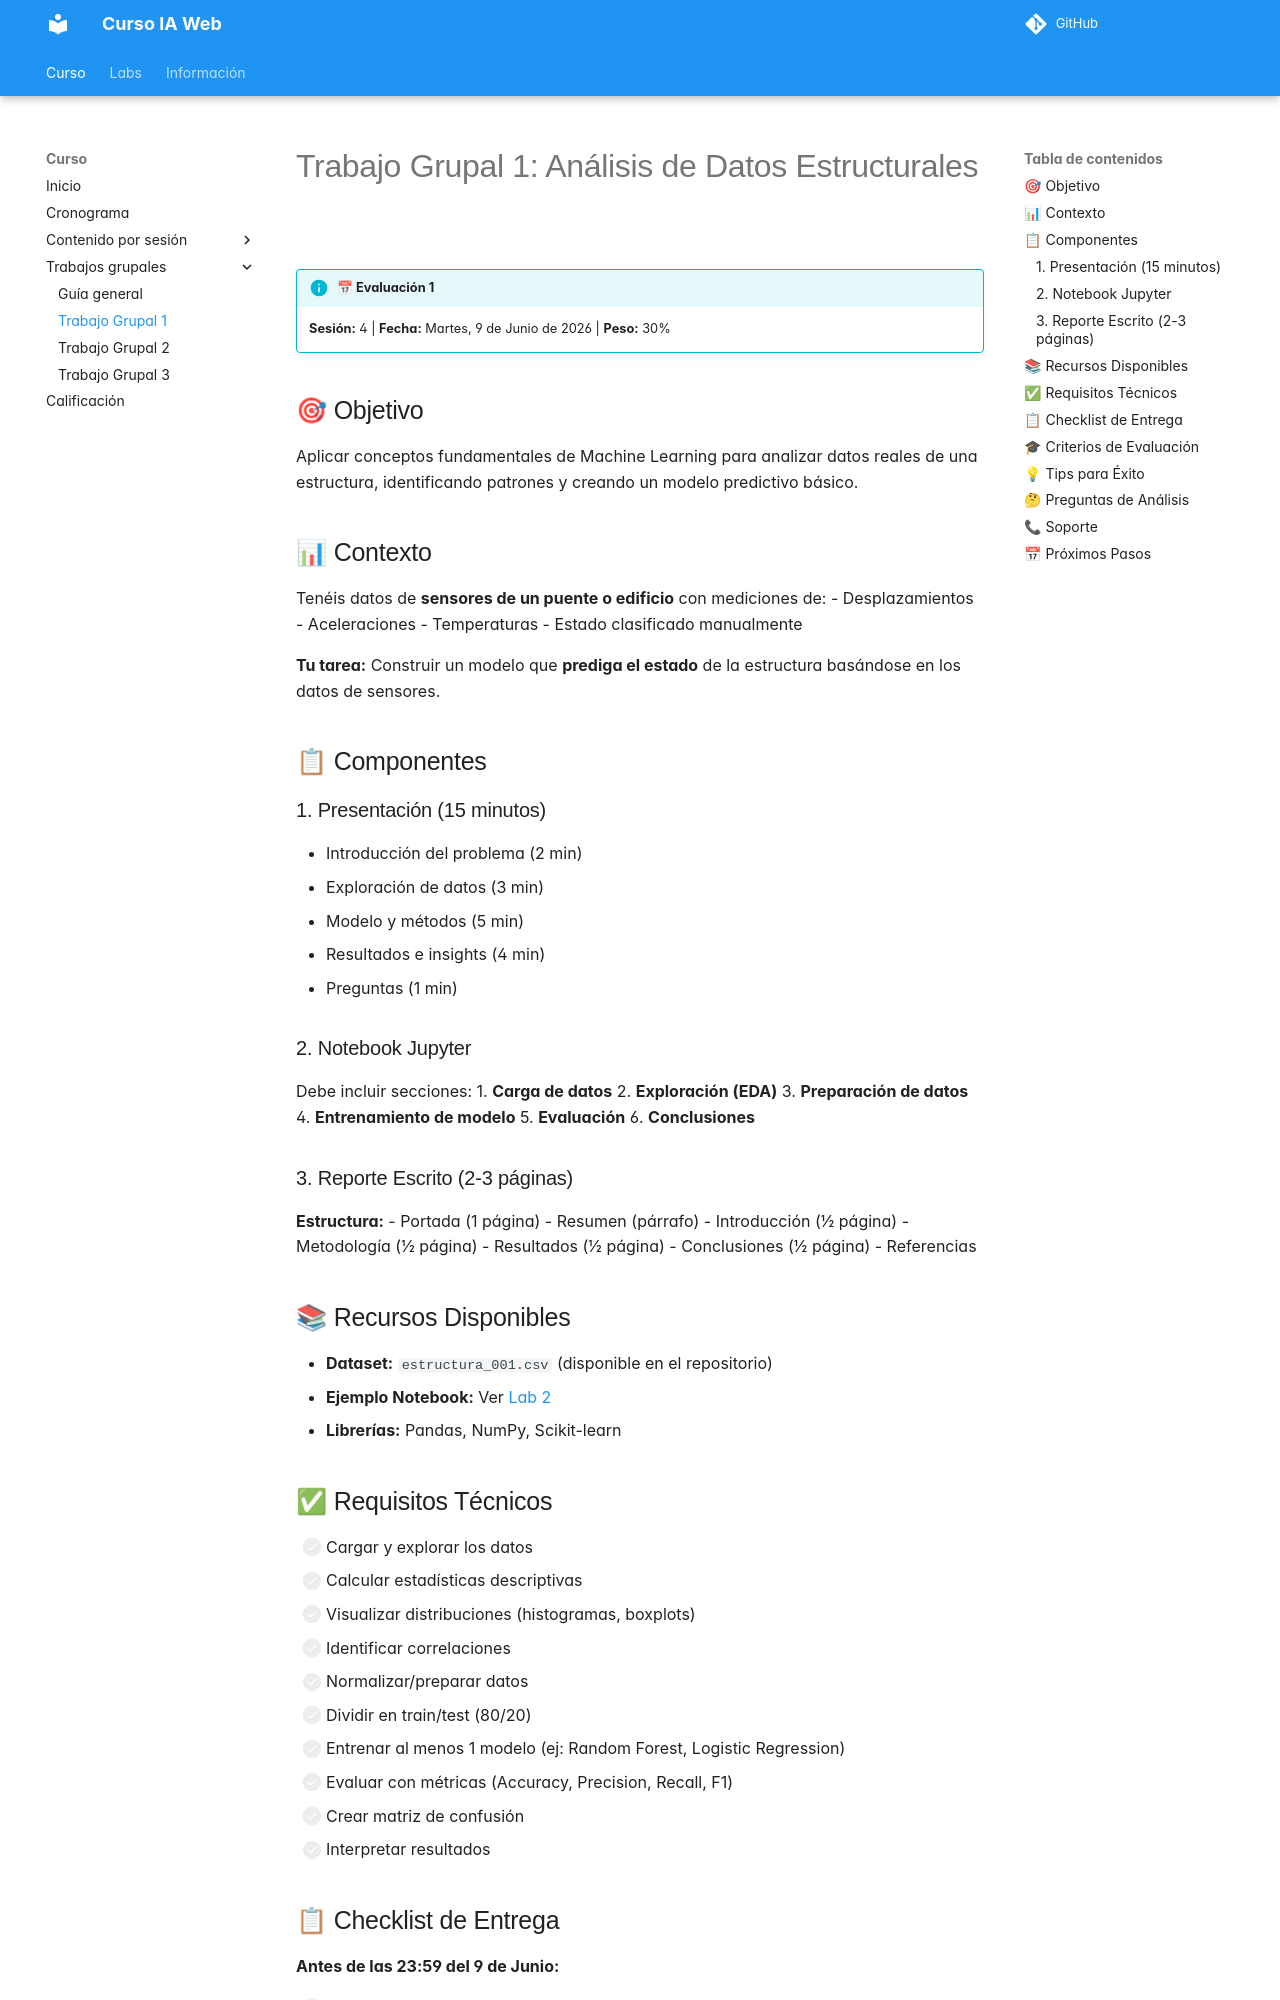

repository: ia-estructuras-diplomado/curso-ia-web · page: trabajos/trabajo1/index.html · generator: mkdocs

# Trabajo Grupal 1: Análisis de Datos Estructurales

!!! info "📅 Evaluación 1"
    **Sesión:** 4 | **Fecha:** Martes, 9 de Junio de 2026 | **Peso:** 30%

## 🎯 Objetivo

Aplicar conceptos fundamentales de Machine Learning para analizar datos reales de una estructura, identificando patrones y creando un modelo predictivo básico.

## 📊 Contexto

Tenéis datos de **sensores de un puente o edificio** con mediciones de:
- Desplazamientos
- Aceleraciones
- Temperaturas
- Estado clasificado manualmente

**Tu tarea:** Construir un modelo que **prediga el estado** de la estructura basándose en los datos de sensores.

## 📋 Componentes

### 1. Presentación (15 minutos)
- Introducción del problema (2 min)
- Exploración de datos (3 min)
- Modelo y métodos (5 min)
- Resultados e insights (4 min)
- Preguntas (1 min)

### 2. Notebook Jupyter
Debe incluir secciones:
1. **Carga de datos**
2. **Exploración (EDA)**
3. **Preparación de datos**
4. **Entrenamiento de modelo**
5. **Evaluación**
6. **Conclusiones**

### 3. Reporte Escrito (2-3 páginas)

**Estructura:**
- Portada (1 página)
- Resumen (párrafo)
- Introducción (½ página)
- Metodología (½ página)
- Resultados (½ página)
- Conclusiones (½ página)
- Referencias

## 📚 Recursos Disponibles

- **Dataset:** `estructura_001.csv` (disponible en el repositorio)
- **Ejemplo Notebook:** Ver [Lab 2](../labs/lab2.md)
- **Librerías:** Pandas, NumPy, Scikit-learn

## ✅ Requisitos Técnicos

- [ ] Cargar y explorar los datos
- [ ] Calcular estadísticas descriptivas
- [ ] Visualizar distribuciones (histogramas, boxplots)
- [ ] Identificar correlaciones
- [ ] Normalizar/preparar datos
- [ ] Dividir en train/test (80/20)
- [ ] Entrenar al menos 1 modelo (ej: Random Forest, Logistic Regression)
- [ ] Evaluar con métricas (Accuracy, Precision, Recall, F1)
- [ ] Crear matriz de confusión
- [ ] Interpretar resultados
